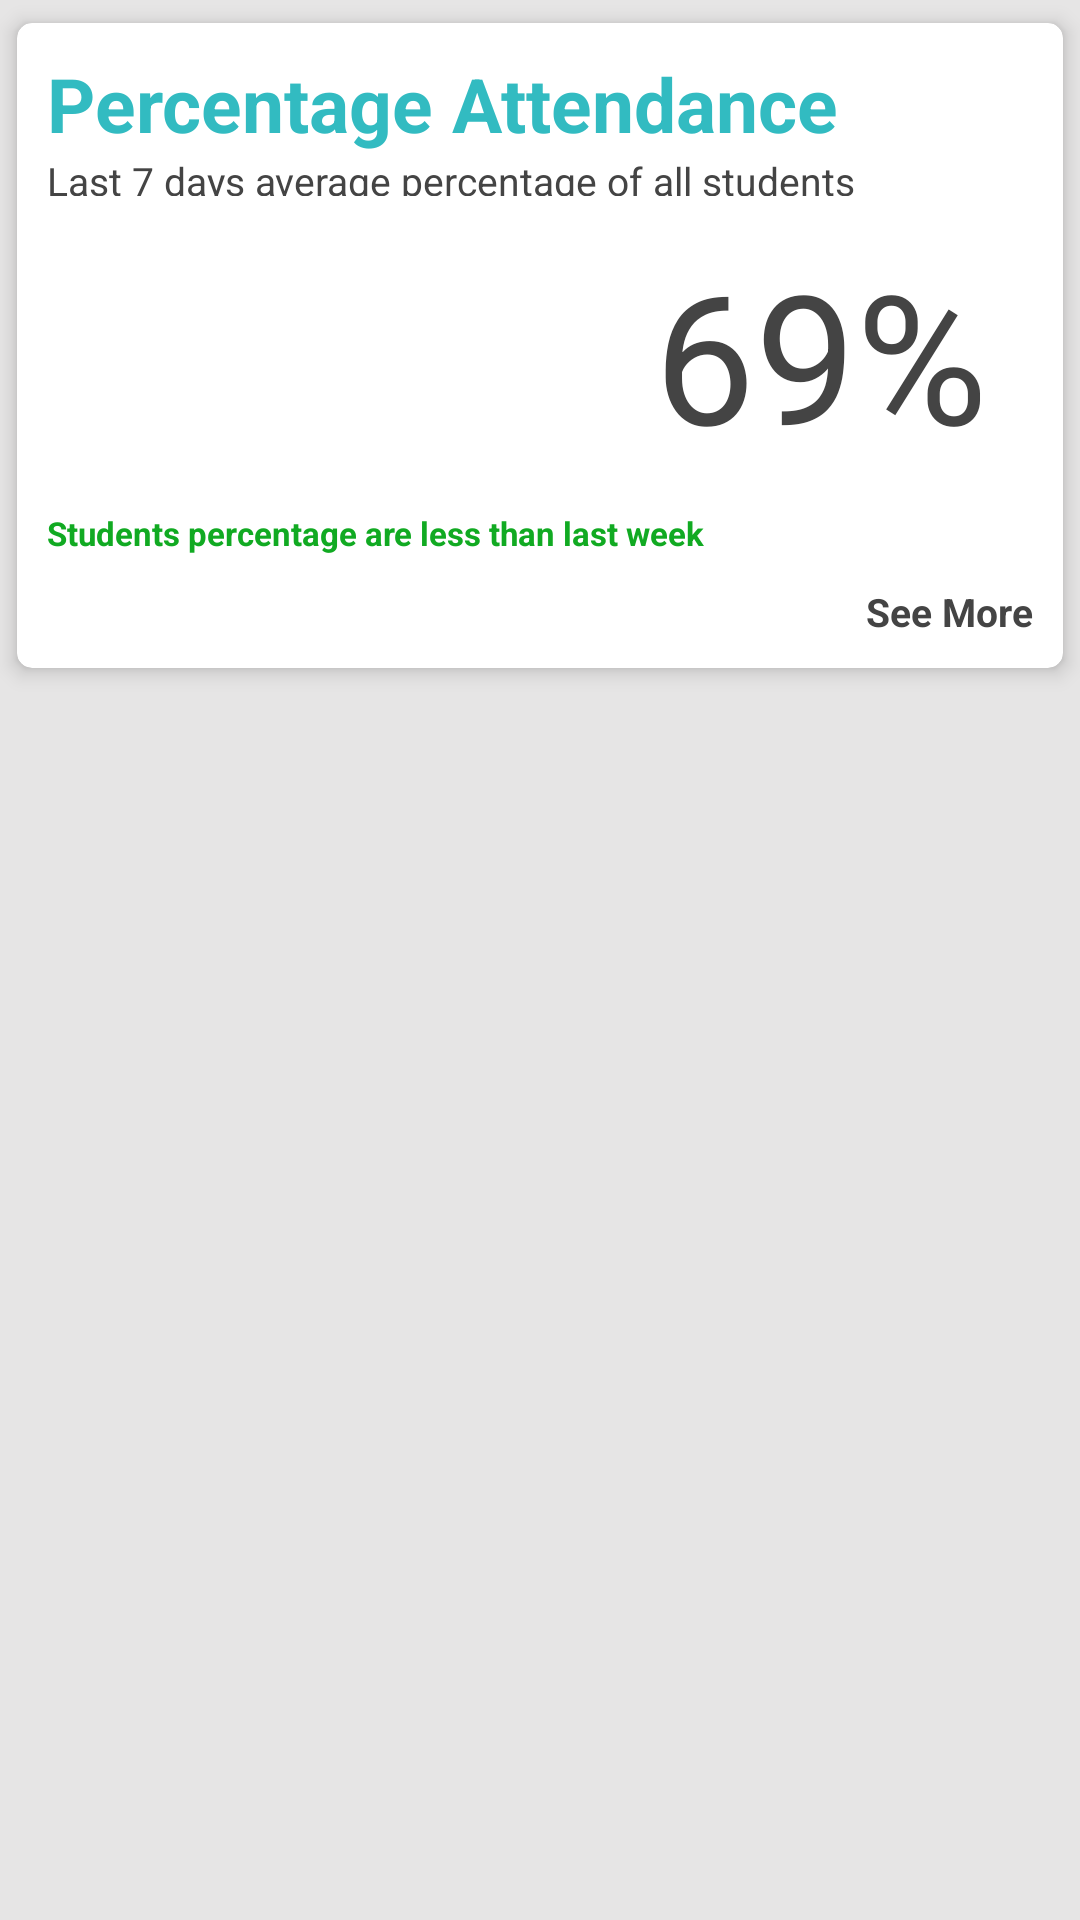

The Android layout XML behind this screen, and the referenced resources:
<!-- AndroidManifest.xml: application theme AppTheme -->
<!-- res/layout/classview.xml -->
<?xml version="1.0" encoding="utf-8"?>
<LinearLayout xmlns:android="http://schemas.android.com/apk/res/android"
    xmlns:app="http://schemas.android.com/apk/res-auto"
    xmlns:tools="http://schemas.android.com/tools"
    android:layout_width="match_parent"
    android:layout_height="wrap_content"
    android:background="@color/LightBackgroundColor"
    android:scrollbars="vertical">



    <android.support.v7.widget.CardView
        android:id="@+id/cv1"

        android:layout_width="match_parent"
        android:layout_height="wrap_content"
        android:layout_weight="1"
        android:background="#fff"
        android:theme="@style/CardView.Dark"
        app:cardBackgroundColor="#fff"
        app:cardCornerRadius="5dp"
        app:cardElevation="4dp"

        app:cardUseCompatPadding="true">

        <android.support.constraint.ConstraintLayout
            android:layout_width="match_parent"
            android:layout_height="match_parent"
            android:padding="10dp">

            <TextView
                android:id="@+id/textview6"
                android:layout_width="match_parent"
                android:layout_height="wrap_content"
                android:text="Percentage Attendance"
                android:textColor="@color/light_blue_700"
                android:textSize="25sp"
                android:textStyle="bold" />

            <TextView
                android:id="@+id/textView6"
                android:layout_width="match_parent"
                android:layout_height="14dp"
                android:text="Last 7 days average percentage of all students"

                android:textColor="@color/grey_700"
                android:textSize="13sp"
                app:layout_constraintStart_toStartOf="parent"
                app:layout_constraintTop_toBottomOf="@id/textview6" />

            <TextView
                android:layout_width="wrap_content"
                android:layout_height="wrap_content"
                android:layout_gravity="center_vertical"

                android:layout_marginEnd="15dp"

                android:text="69%"
                android:textColor="@color/grey_700"
                android:textSize="60sp"
                app:layout_constraintBottom_toTopOf="@+id/textView7"
                app:layout_constraintEnd_toEndOf="parent"
                app:layout_constraintTop_toBottomOf="@+id/textView6" />

            <ImageView
                android:id="@+id/imageView4"
                android:layout_width="80dp"
                android:layout_height="80dp"
                android:layout_marginTop="15dp"
                android:src="@drawable/pchart"
                app:layout_constraintLeft_toLeftOf="parent"
                app:layout_constraintTop_toBottomOf="@id/textView6" />

            <TextView
                android:id="@+id/textView7"
                android:layout_width="match_parent"
                android:layout_height="wrap_content"

                android:layout_marginTop="10dp"
                android:text="Students percentage are less than last week"
                android:textColor="@color/green_700"
                android:textSize="11sp"
                android:textStyle="bold"
                app:layout_constraintStart_toStartOf="parent"
                app:layout_constraintTop_toBottomOf="@id/imageView4" />

            <TextView
                android:layout_width="wrap_content"
                android:layout_height="wrap_content"

                android:layout_marginTop="10dp"
                android:text="See More"
                android:textColor="@color/grey_700"
                android:textSize="13sp"
                android:textStyle="bold"
                app:layout_constraintBottom_toBottomOf="parent"
                app:layout_constraintEnd_toEndOf="parent"
                app:layout_constraintTop_toBottomOf="@id/textView7" />
        </android.support.constraint.ConstraintLayout>
    </android.support.v7.widget.CardView>



    
        
        
        
        
        
        
        
        
        
        
        

        
            
            
            

            
                
                
                
                
                
                
                

            
                
                
                
                

                
                
                
                

            
                
                
                

                


                
                
                

                
                

            
                
                
                

                
                
                
                
                
                
                

            
                
                

                
                
                
                
                
                
                
                


        
    

    
        
        
        
        
        
        

        
        
        
        

        
            
            
            

            
                
                
                
                
                
                
                

            
                
                
                
                

                
                
                
                

            
                
                
                

                


                
                
                

                
                

            
                
                
                

                
                
                
                
                
                
                

            
                
                

                
                
                
                
                
                
                
                


        
    



</LinearLayout>
<!-- resources referenced by this layout -->
<resources>
  <color name="LightBackgroundColor">#e6e5e5</color>
  <color name="green_700">#1A2</color>
  <color name="grey_700">#444</color>
  <color name="light_blue_700">#32bbc1</color>
  <color name="red_700">#B23</color>
  <color name="white">#fff</color>
  <style name="AppTheme" parent="Theme.AppCompat.Light.NoActionBar">
          
          <item name="colorPrimary">@color/colorPrimary</item>
          <item name="colorPrimaryDark">@color/colorPrimaryDark</item>
          <item name="colorAccent">@color/colorAccent</item>
      </style>
  <color name="colorPrimary">#008577</color>
  <color name="colorPrimaryDark">#00574B</color>
  <color name="colorAccent">#D81B60</color>
</resources>
